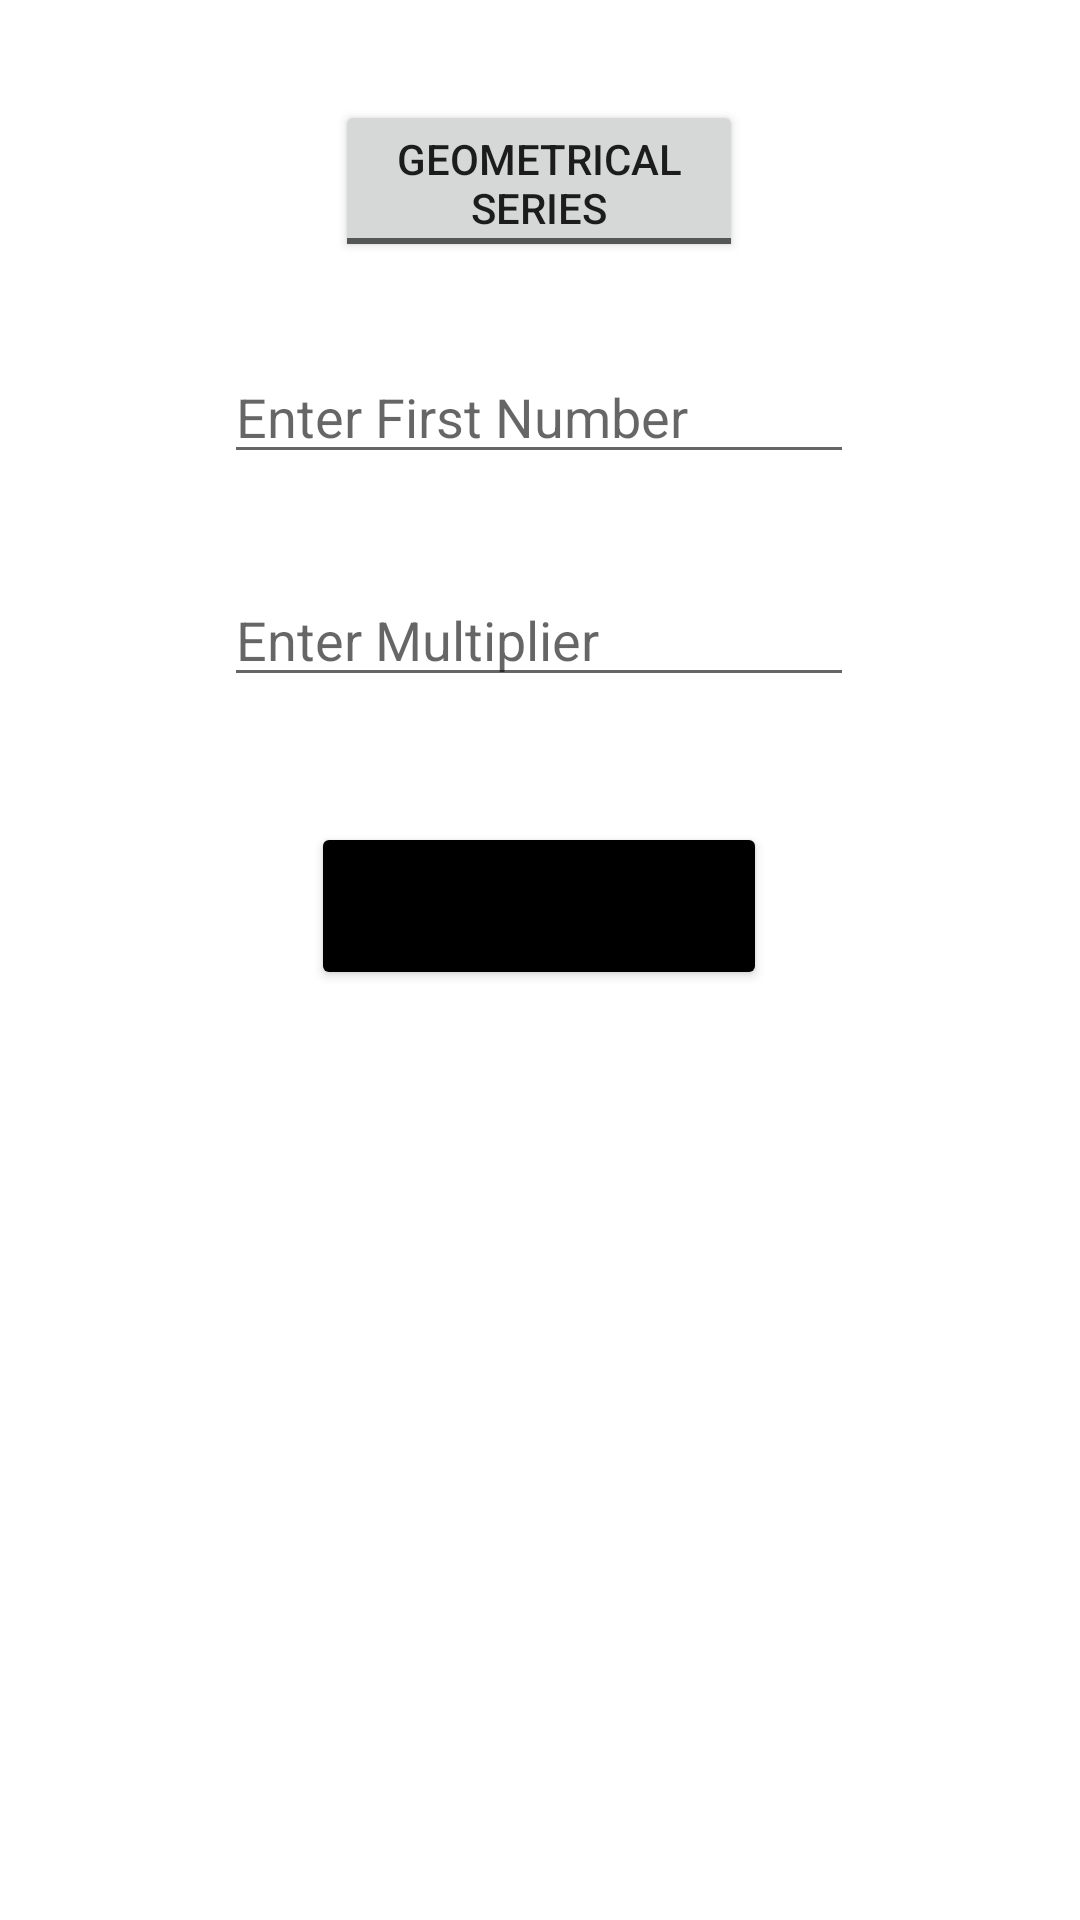

This screen was rendered from an Android layout file. Write that file and the resources it references.
<!-- AndroidManifest.xml: application theme Theme.Work08 -->
<!-- res/layout/activity_main.xml -->
<?xml version="1.0" encoding="utf-8"?>
<androidx.constraintlayout.widget.ConstraintLayout xmlns:android="http://schemas.android.com/apk/res/android"
    xmlns:app="http://schemas.android.com/apk/res-auto"
    xmlns:tools="http://schemas.android.com/tools"
    android:layout_width="match_parent"
    android:layout_height="match_parent"
    tools:context=".MainActivity">

    <EditText
        android:id="@+id/editTextNumberDecimal"
        android:layout_width="wrap_content"
        android:layout_height="wrap_content"
        android:ems="10"
        android:hint="Enter First Number"
        android:inputType="numberDecimal|numberSigned"
        app:layout_constraintBottom_toBottomOf="parent"
        app:layout_constraintEnd_toEndOf="parent"
        app:layout_constraintHorizontal_bias="0.497"
        app:layout_constraintStart_toStartOf="parent"
        app:layout_constraintTop_toTopOf="parent"
        app:layout_constraintVertical_bias="0.195" />

    <EditText
        android:id="@+id/editTextNumberDecimal2"
        android:layout_width="wrap_content"
        android:layout_height="wrap_content"
        android:ems="10"
        android:hint="Enter Multiplier"
        android:inputType="numberDecimal|numberSigned"
        app:layout_constraintBottom_toBottomOf="parent"
        app:layout_constraintEnd_toEndOf="parent"
        app:layout_constraintHorizontal_bias="0.497"
        app:layout_constraintStart_toStartOf="parent"
        app:layout_constraintTop_toTopOf="parent"
        app:layout_constraintVertical_bias="0.319" />

    <ToggleButton
        android:id="@+id/toggleButton"
        android:layout_width="136dp"
        android:layout_height="54dp"
        android:textOn="Mathematical Series"
        android:textOff="Geometrical Series"
        app:layout_constraintBottom_toBottomOf="parent"
        app:layout_constraintEnd_toEndOf="parent"
        app:layout_constraintHorizontal_bias="0.498"
        app:layout_constraintStart_toStartOf="parent"
        app:layout_constraintTop_toTopOf="parent"
        app:layout_constraintVertical_bias="0.057" />

    <Button
        android:id="@+id/button"
        android:layout_width="152dp"
        android:layout_height="56dp"
        android:backgroundTint="#000000"
        android:text="See Series"
        app:layout_constraintBottom_toBottomOf="parent"
        app:layout_constraintEnd_toEndOf="parent"
        app:layout_constraintHorizontal_bias="0.498"
        app:layout_constraintStart_toStartOf="parent"
        app:layout_constraintTop_toTopOf="parent"
        app:layout_constraintVertical_bias="0.469"
        android:onClick="SeeSeries"/>

</androidx.constraintlayout.widget.ConstraintLayout>
<!-- resources referenced by this layout -->
<resources>
  <style name="Theme.Work08" parent="Theme.MaterialComponents.DayNight.DarkActionBar">
          
          <item name="colorPrimary">@color/purple_500</item>
          <item name="colorPrimaryVariant">@color/purple_700</item>
          <item name="colorOnPrimary">@color/white</item>
          
          <item name="colorSecondary">@color/teal_200</item>
          <item name="colorSecondaryVariant">@color/teal_700</item>
          <item name="colorOnSecondary">@color/black</item>
          
          <item name="android:statusBarColor">?attr/colorPrimaryVariant</item>
          
      </style>
  <!-- not gathered from this repository: default colours our renderer supplied (Android Studio template values) -->
  <color name="purple_500">#FF6200EE</color>
  <color name="purple_700">#FF3700B3</color>
  <color name="teal_200">#FF03DAC5</color>
  <color name="teal_700">#FF018786</color>
  <color name="black">#FF000000</color>
  <color name="white">#FFFFFFFF</color>
</resources>
